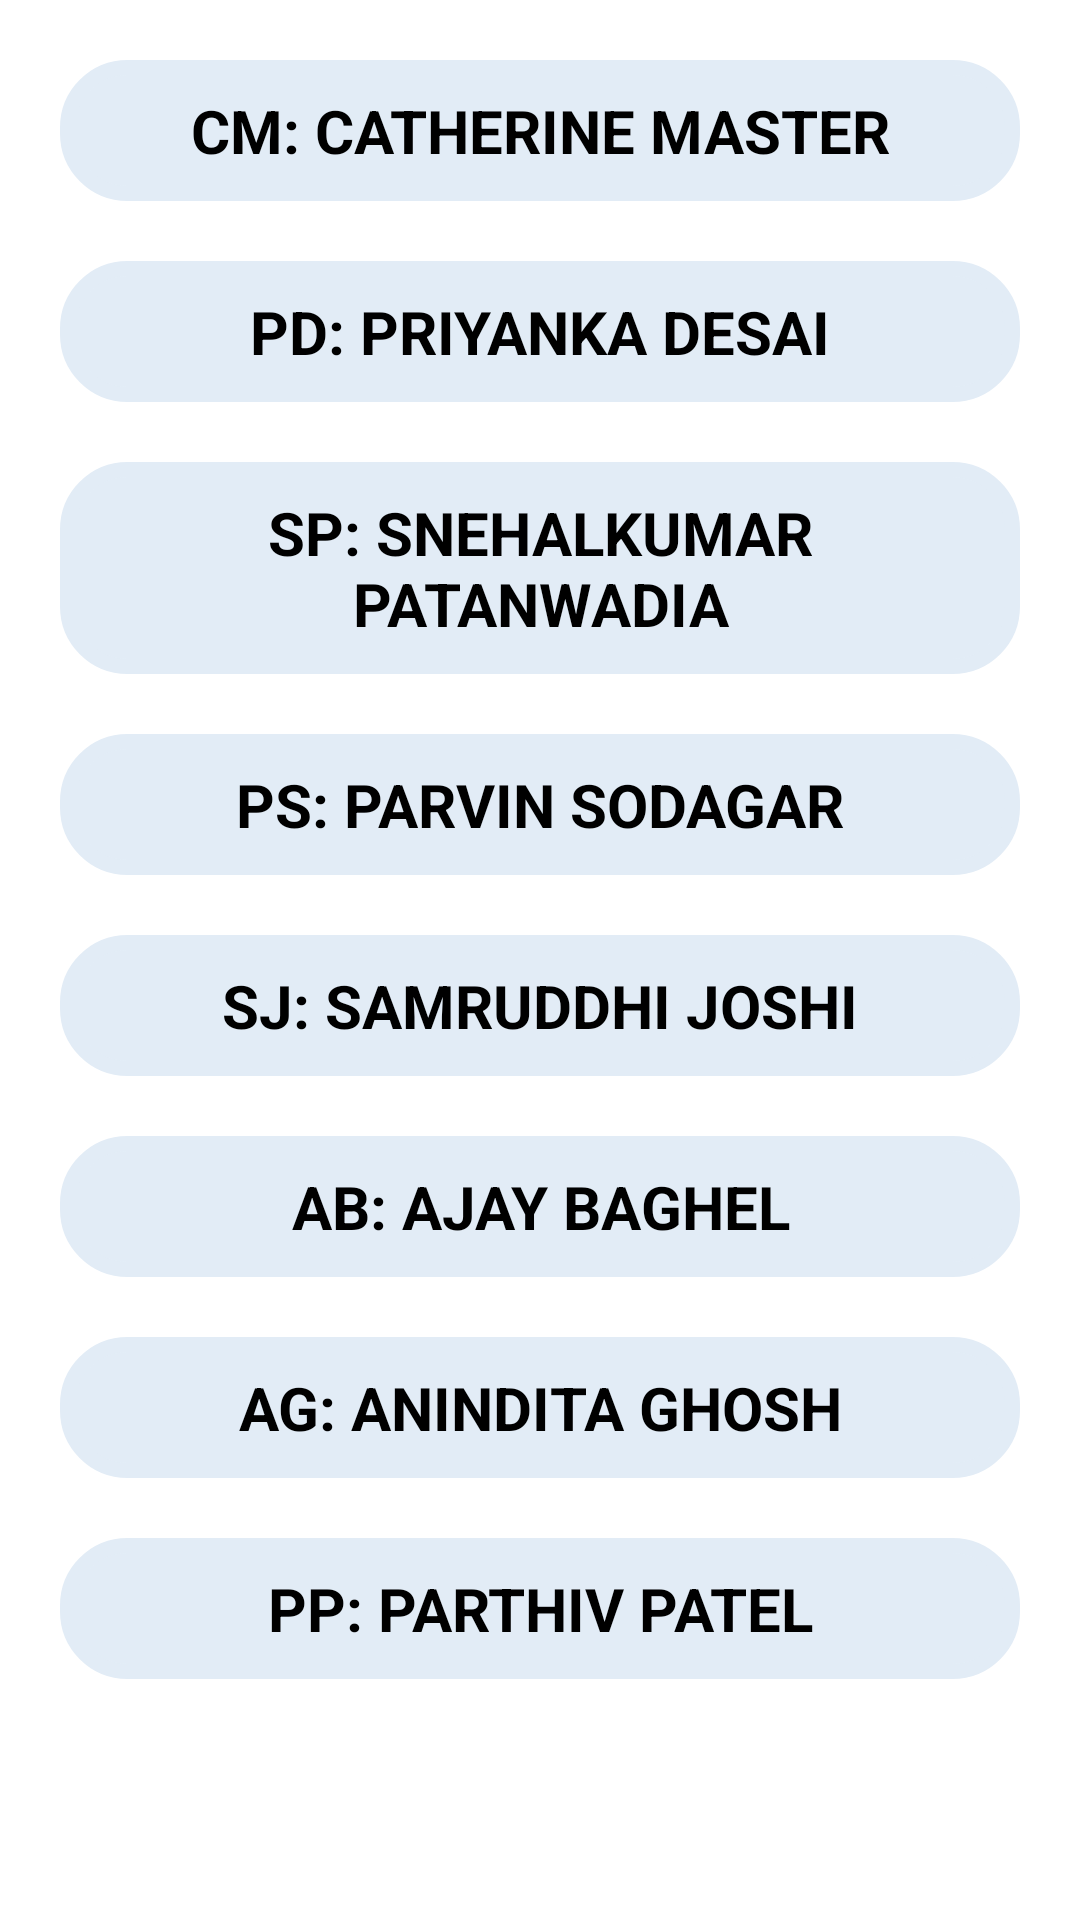

Reconstruct the res/layout file that produces this screen, plus the resources it refers to.
<!-- AndroidManifest.xml: application theme Theme.PUSET -->
<!-- res/layout/activity_third_pcs.xml -->
<?xml version="1.0" encoding="utf-8"?>
<LinearLayout xmlns:android="http://schemas.android.com/apk/res/android"
    xmlns:app="http://schemas.android.com/apk/res-auto"
    xmlns:tools="http://schemas.android.com/tools"
    android:layout_width="match_parent"
    android:layout_height="match_parent"
    android:background="#ffffff"
    android:orientation="vertical"
    tools:context=".third.ThirdPCS">

    <ScrollView
        android:layout_width="match_parent"
        android:layout_height="match_parent">

        <LinearLayout
            android:layout_width="match_parent"
            android:layout_height="wrap_content"
            android:layout_margin="10dp"
            android:orientation="vertical">

            <TextView
                android:id="@+id/PCS1"
                android:layout_width="match_parent"
                android:layout_height="wrap_content"
                android:layout_margin="10dp"
                android:background="@drawable/rounded_corner"
                android:backgroundTint="#E2ECF6"
                android:padding="10dp"
                android:text="CM: CATHERINE MASTER"
                android:textAlignment="center"
                android:textColor="@color/black"
                android:textSize="20sp"
                android:textStyle="bold" />

            <TextView
                android:id="@+id/PCS2"
                android:layout_width="match_parent"
                android:layout_height="wrap_content"
                android:layout_margin="10dp"
                android:background="@drawable/rounded_corner"
                android:backgroundTint="#E2ECF6"
                android:padding="10dp"
                android:text="PD: PRIYANKA DESAI"
                android:textAlignment="center"
                android:textColor="@color/black"
                android:textSize="20sp"
                android:textStyle="bold" />

            <TextView
                android:id="@+id/PCS3"
                android:layout_width="match_parent"
                android:layout_height="wrap_content"
                android:layout_margin="10dp"
                android:background="@drawable/rounded_corner"
                android:backgroundTint="#E2ECF6"
                android:padding="10dp"
                android:text="SP: SNEHALKUMAR PATANWADIA"
                android:textAlignment="center"
                android:textColor="@color/black"
                android:textSize="20sp"
                android:textStyle="bold" />

            <TextView
                android:id="@+id/PCS4"
                android:layout_width="match_parent"
                android:layout_height="wrap_content"
                android:layout_margin="10dp"
                android:background="@drawable/rounded_corner"
                android:backgroundTint="#E2ECF6"
                android:padding="10dp"
                android:text="PS: PARVIN SODAGAR"
                android:textAlignment="center"
                android:textColor="@color/black"
                android:textSize="20sp"
                android:textStyle="bold" />

            <TextView
                android:id="@+id/PCS5"
                android:layout_width="match_parent"
                android:layout_height="wrap_content"
                android:layout_margin="10dp"
                android:background="@drawable/rounded_corner"
                android:backgroundTint="#E2ECF6"
                android:padding="10dp"
                android:text="SJ: SAMRUDDHI JOSHI"
                android:textAlignment="center"
                android:textColor="@color/black"
                android:textSize="20sp"
                android:textStyle="bold" />

            <TextView
                android:id="@+id/PCS6"
                android:layout_width="match_parent"
                android:layout_height="wrap_content"
                android:layout_margin="10dp"
                android:background="@drawable/rounded_corner"
                android:backgroundTint="#E2ECF6"
                android:padding="10dp"
                android:text="AB: AJAY BAGHEL"
                android:textAlignment="center"
                android:textColor="@color/black"
                android:textSize="20sp"
                android:textStyle="bold" />

            <TextView
                android:id="@+id/PCS7"
                android:layout_width="match_parent"
                android:layout_height="wrap_content"
                android:layout_margin="10dp"
                android:background="@drawable/rounded_corner"
                android:backgroundTint="#E2ECF6"
                android:padding="10dp"
                android:text="AG: ANINDITA GHOSH"
                android:textAlignment="center"
                android:textColor="@color/black"
                android:textSize="20sp"
                android:textStyle="bold" />

            <TextView
                android:id="@+id/PCS8"
                android:layout_width="match_parent"
                android:layout_height="wrap_content"
                android:layout_margin="10dp"
                android:background="@drawable/rounded_corner"
                android:backgroundTint="#E2ECF6"
                android:padding="10dp"
                android:text="PP: PARTHIV PATEL"
                android:textAlignment="center"
                android:textColor="@color/black"
                android:textSize="20sp"
                android:textStyle="bold" />

        </LinearLayout>
    </ScrollView>

</LinearLayout>
<!-- resources referenced by this layout -->
<resources>
  <color name="black">#FF000000</color>
  <!-- drawable rounded_corner (drawable) -->
  <?xml version="1.0" encoding="utf-8"?>
      <shape xmlns:android="http://schemas.android.com/apk/res/android"
          android:shape="rectangle">
          <corners android:radius="20dp" />  // set radius of corner
          <stroke android:width="5dp" android:color="#42A5F5" /> // set color and width of border
          <solid android:color="#42A5F5" /> // inner bgcolor
      </shape>
  <style name="Theme.PUSET" parent="Theme.MaterialComponents.DayNight.DarkActionBar">
          
          <item name="colorPrimary">@color/purple_500</item>
          <item name="colorPrimaryVariant">@color/purple_700</item>
          <item name="colorOnPrimary">@color/white</item>
          
          <item name="colorSecondary">@color/teal_200</item>
          <item name="colorSecondaryVariant">@color/teal_700</item>
          <item name="colorOnSecondary">@color/black</item>
          
          <item name="android:statusBarColor" tools:targetApi="l">?attr/colorPrimaryVariant</item>
          
      </style>
  <color name="purple_500">#F201072C</color>
  <color name="purple_700">#F201072C</color>
  <color name="white">#FFFFFFFF</color>
  <color name="teal_200">#FF03DAC5</color>
  <color name="teal_700">#FF018786</color>
</resources>
